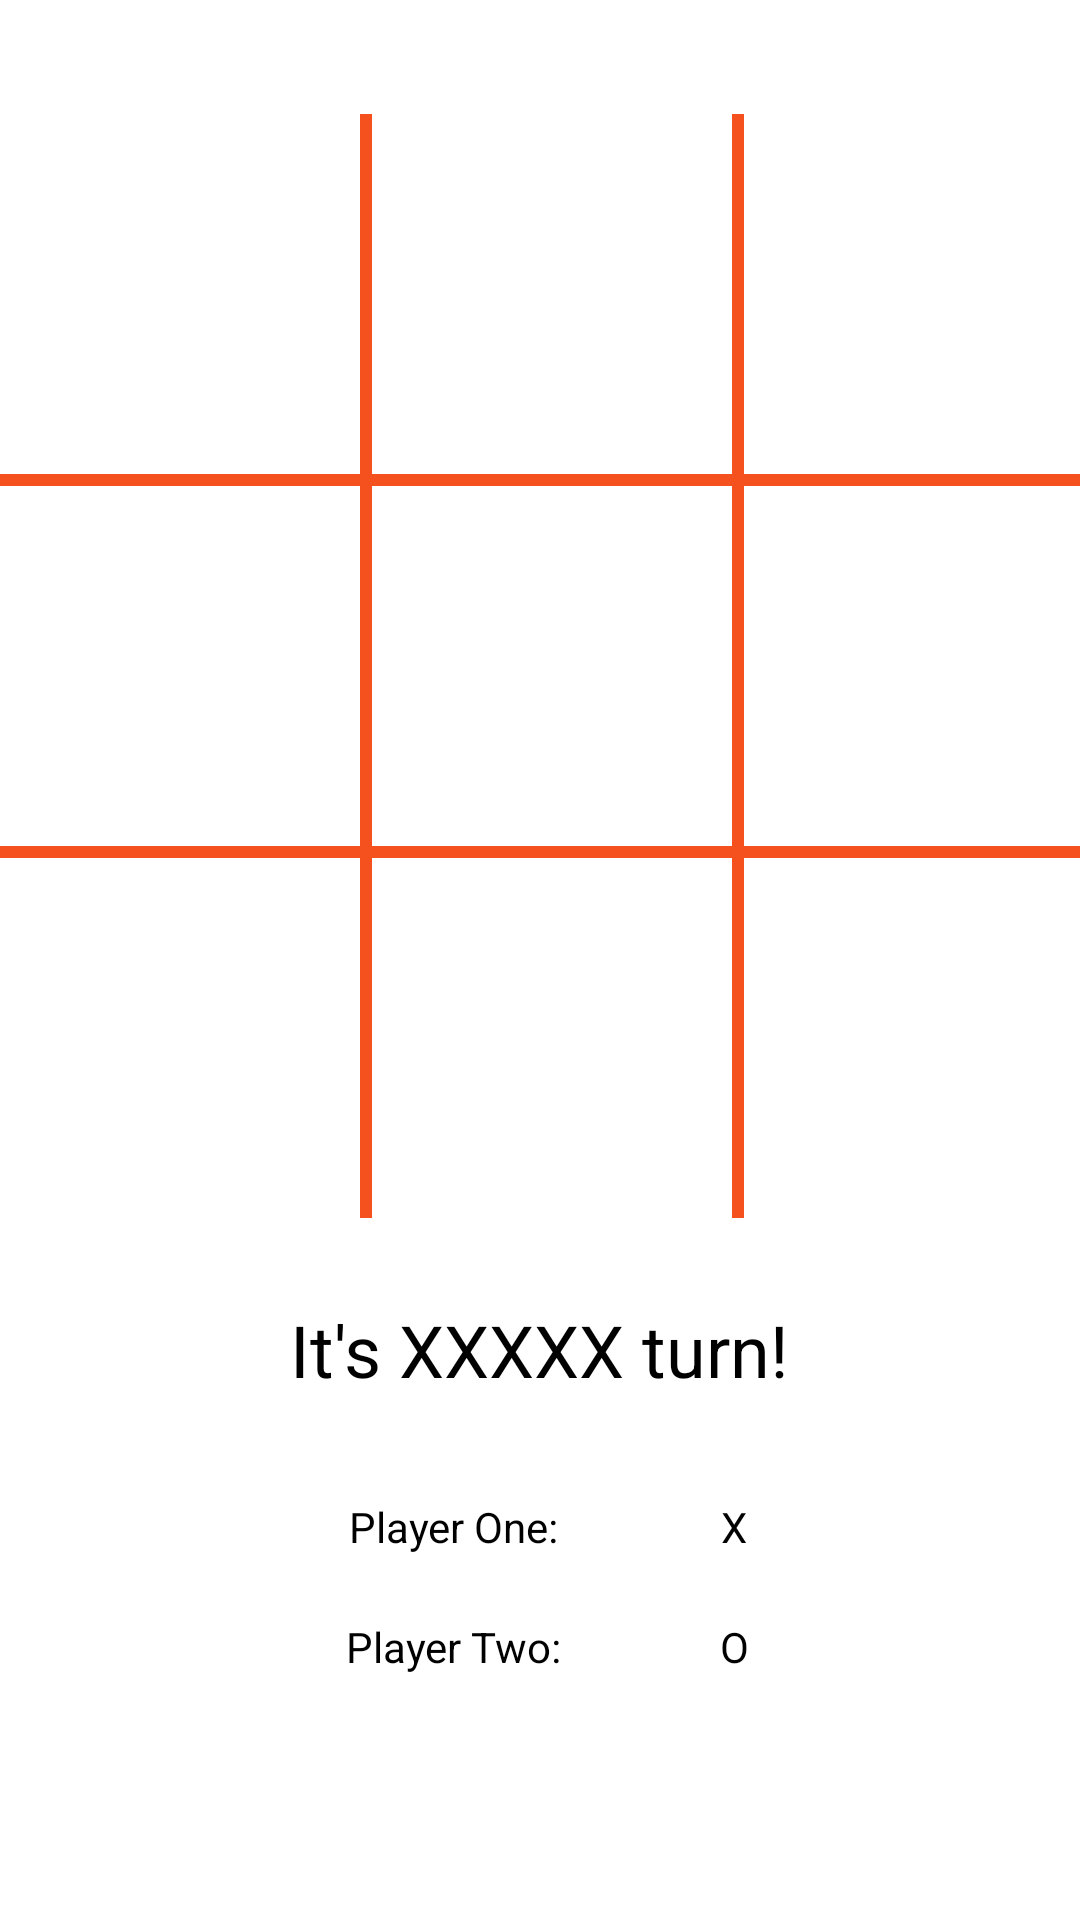

Reconstruct the res/layout file that produces this screen, plus the resources it refers to.
<!-- AndroidManifest.xml: application theme Theme.TicTacToe -->
<!-- res/layout/activity_main.xml -->
<?xml version="1.0" encoding="utf-8"?>
<androidx.constraintlayout.widget.ConstraintLayout xmlns:android="http://schemas.android.com/apk/res/android"
    xmlns:app="http://schemas.android.com/apk/res-auto"
    xmlns:tools="http://schemas.android.com/tools"
    android:layout_width="match_parent"
    android:layout_height="match_parent"
    tools:context=".MainActivity">

    <TableLayout
        android:id="@+id/tableLayout"
        android:layout_width="wrap_content"
        android:layout_height="wrap_content"
        android:layout_marginStart="21dp"
        android:layout_marginTop="38dp"
        android:layout_marginEnd="21dp"
        app:layout_constraintEnd_toEndOf="parent"
        app:layout_constraintStart_toStartOf="parent"
        app:layout_constraintTop_toTopOf="parent">

        <TableRow
            android:layout_width="match_parent"
            android:layout_height="match_parent"
            android:layout_margin="0dp"
            android:layout_marginStart="0dp"
            android:layout_marginLeft="0dp"
            android:layout_marginRight="0dp"
            android:background="#F4511E">

            <TextView
                android:id="@+id/a_0"
                android:layout_width="120dp"
                android:layout_height="120dp"
                android:layout_marginStart="0dp"
                android:layout_marginTop="0dp"
                android:layout_marginEnd="2dp"
                android:layout_marginBottom="2dp"
                android:background="@color/white"
                android:gravity="center"
                android:text=""
                android:textAlignment="center" />

            <TextView
                android:id="@+id/a_1"
                android:layout_width="120dp"
                android:layout_height="120dp"
                android:layout_marginStart="2dp"
                android:layout_marginTop="0dp"
                android:layout_marginEnd="2dp"
                android:layout_marginBottom="2dp"
                android:background="@color/white"
                android:gravity="center"
                android:text=""
                android:textAlignment="center" />

            <TextView
                android:id="@+id/a_2"
                android:layout_width="120dp"
                android:layout_height="120dp"
                android:layout_marginStart="2dp"
                android:layout_marginTop="0dp"
                android:layout_marginEnd="0dp"
                android:layout_marginBottom="2dp"
                android:background="@color/white"
                android:gravity="center"
                android:text=""
                android:textAlignment="center" />

        </TableRow>

        <TableRow
            android:layout_width="match_parent"
            android:layout_height="match_parent"
            android:layout_margin="0dp"
            android:layout_marginStart="0dp"
            android:layout_marginLeft="0dp"
            android:layout_marginRight="0dp"
            android:background="#F4511E">

            <TextView
                android:id="@+id/b_0"
                android:layout_width="120dp"
                android:layout_height="120dp"
                android:layout_marginStart="0dp"
                android:layout_marginTop="2dp"
                android:layout_marginEnd="2dp"
                android:layout_marginBottom="2dp"
                android:background="@color/white"
                android:gravity="center"
                android:text=""
                android:textAlignment="center" />

            <TextView
                android:id="@+id/b_1"
                android:layout_width="120dp"
                android:layout_height="120dp"
                android:layout_marginStart="2dp"
                android:layout_marginTop="2dp"
                android:layout_marginEnd="2dp"
                android:layout_marginBottom="2dp"
                android:background="@color/white"
                android:gravity="center"
                android:text=""
                android:textAlignment="center" />

            <TextView
                android:id="@+id/b_2"
                android:layout_width="120dp"
                android:layout_height="120dp"
                android:layout_marginStart="2dp"
                android:layout_marginTop="2dp"
                android:layout_marginEnd="0dp"
                android:layout_marginBottom="2dp"
                android:background="@color/white"
                android:gravity="center"
                android:text=""
                android:textAlignment="center" />
        </TableRow>

        <TableRow
            android:layout_width="match_parent"
            android:layout_height="match_parent"
            android:layout_margin="0dp"
            android:layout_marginStart="0dp"
            android:layout_marginLeft="0dp"
            android:layout_marginRight="0dp"
            android:background="#F4511E">

            <TextView
                android:id="@+id/c_0"
                android:layout_width="120dp"
                android:layout_height="120dp"
                android:layout_marginStart="0dp"
                android:layout_marginTop="2dp"
                android:layout_marginEnd="2dp"
                android:layout_marginBottom="0dp"
                android:background="@color/white"
                android:gravity="center"
                android:text=""
                android:textAlignment="center" />

            <TextView
                android:id="@+id/c_1"
                android:layout_width="120dp"
                android:layout_height="120dp"
                android:layout_marginStart="2dp"
                android:layout_marginTop="2dp"
                android:layout_marginEnd="2dp"
                android:layout_marginBottom="0dp"
                android:background="@color/white"
                android:gravity="center"
                android:text=""
                android:textAlignment="center" />

            <TextView
                android:id="@+id/c_2"
                android:layout_width="120dp"
                android:layout_height="120dp"
                android:layout_marginStart="2dp"
                android:layout_marginTop="2dp"
                android:layout_marginEnd="0dp"
                android:layout_marginBottom="0dp"
                android:background="@color/white"
                android:gravity="center"
                android:text=""
                android:textAlignment="center" />
        </TableRow>

    </TableLayout>

    <TextView
        android:id="@+id/turnDisplay"
        android:layout_width="260dp"
        android:layout_height="58dp"
        android:layout_marginStart="75dp"
        android:layout_marginTop="15dp"
        android:layout_marginEnd="76dp"
        android:gravity="center"
        android:text="It's XXXXX turn!"
        android:textAllCaps="false"
        android:textColor="@color/black"
        android:textSize="24sp"
        app:layout_constraintEnd_toEndOf="parent"
        app:layout_constraintStart_toStartOf="parent"
        app:layout_constraintTop_toBottomOf="@+id/tableLayout" />

    <TableLayout
        android:id="@+id/tableLayout2"
        android:layout_width="wrap_content"
        android:layout_height="wrap_content"
        android:layout_marginStart="112dp"
        android:layout_marginTop="10dp"
        android:layout_marginEnd="112dp"
        app:layout_constraintEnd_toEndOf="parent"
        app:layout_constraintStart_toStartOf="parent"
        app:layout_constraintTop_toBottomOf="@+id/turnDisplay">

        <TableRow
            android:layout_width="wrap_content"
            android:layout_height="wrap_content">

            <TextView
                android:id="@+id/playerOne"
                android:layout_width="96dp"
                android:layout_height="match_parent"
                android:gravity="center"
                android:text="Player One:"
                android:textAlignment="center"
                android:textColor="@color/black" />

            <TextView
                android:id="@+id/pointsOne"
                android:layout_width="58dp"
                android:layout_height="40dp"
                android:gravity="center"
                android:text="X"
                android:textAlignment="center"
                android:textColor="@color/black" />

        </TableRow>

        <TableRow
            android:layout_width="wrap_content"
            android:layout_height="wrap_content">

            <TextView
                android:id="@+id/playerTwo"
                android:layout_width="129dp"
                android:layout_height="match_parent"
                android:gravity="center"
                android:text="Player Two:"
                android:textAlignment="center"
                android:textColor="@color/black" />

            <TextView
                android:id="@+id/pointsTwo"
                android:layout_width="58dp"
                android:layout_height="40dp"
                android:gravity="center"
                android:text="O"
                android:textAlignment="center"
                android:textColor="@color/black" />

        </TableRow>

    </TableLayout>

</androidx.constraintlayout.widget.ConstraintLayout>
<!-- resources referenced by this layout -->
<resources>
  <style name="Theme.TicTacToe" parent="Theme.MaterialComponents.DayNight.DarkActionBar">
          
          <item name="colorPrimary">@color/purple_500</item>
          <item name="colorPrimaryVariant">@color/purple_700</item>
          <item name="colorOnPrimary">@color/white</item>
          
          <item name="colorSecondary">@color/teal_200</item>
          <item name="colorSecondaryVariant">@color/teal_700</item>
          <item name="colorOnSecondary">@color/black</item>
          
          <item name="android:statusBarColor" tools:targetApi="l">?attr/colorPrimaryVariant</item>
          
      </style>
  <!-- not gathered from this repository: default colours our renderer supplied (Android Studio template values) -->
  <color name="purple_500">#FF6200EE</color>
  <color name="purple_700">#FF3700B3</color>
  <color name="teal_200">#FF03DAC5</color>
  <color name="teal_700">#FF018786</color>
  <color name="black">#FF000000</color>
  <color name="white">#FFFFFFFF</color>
</resources>
